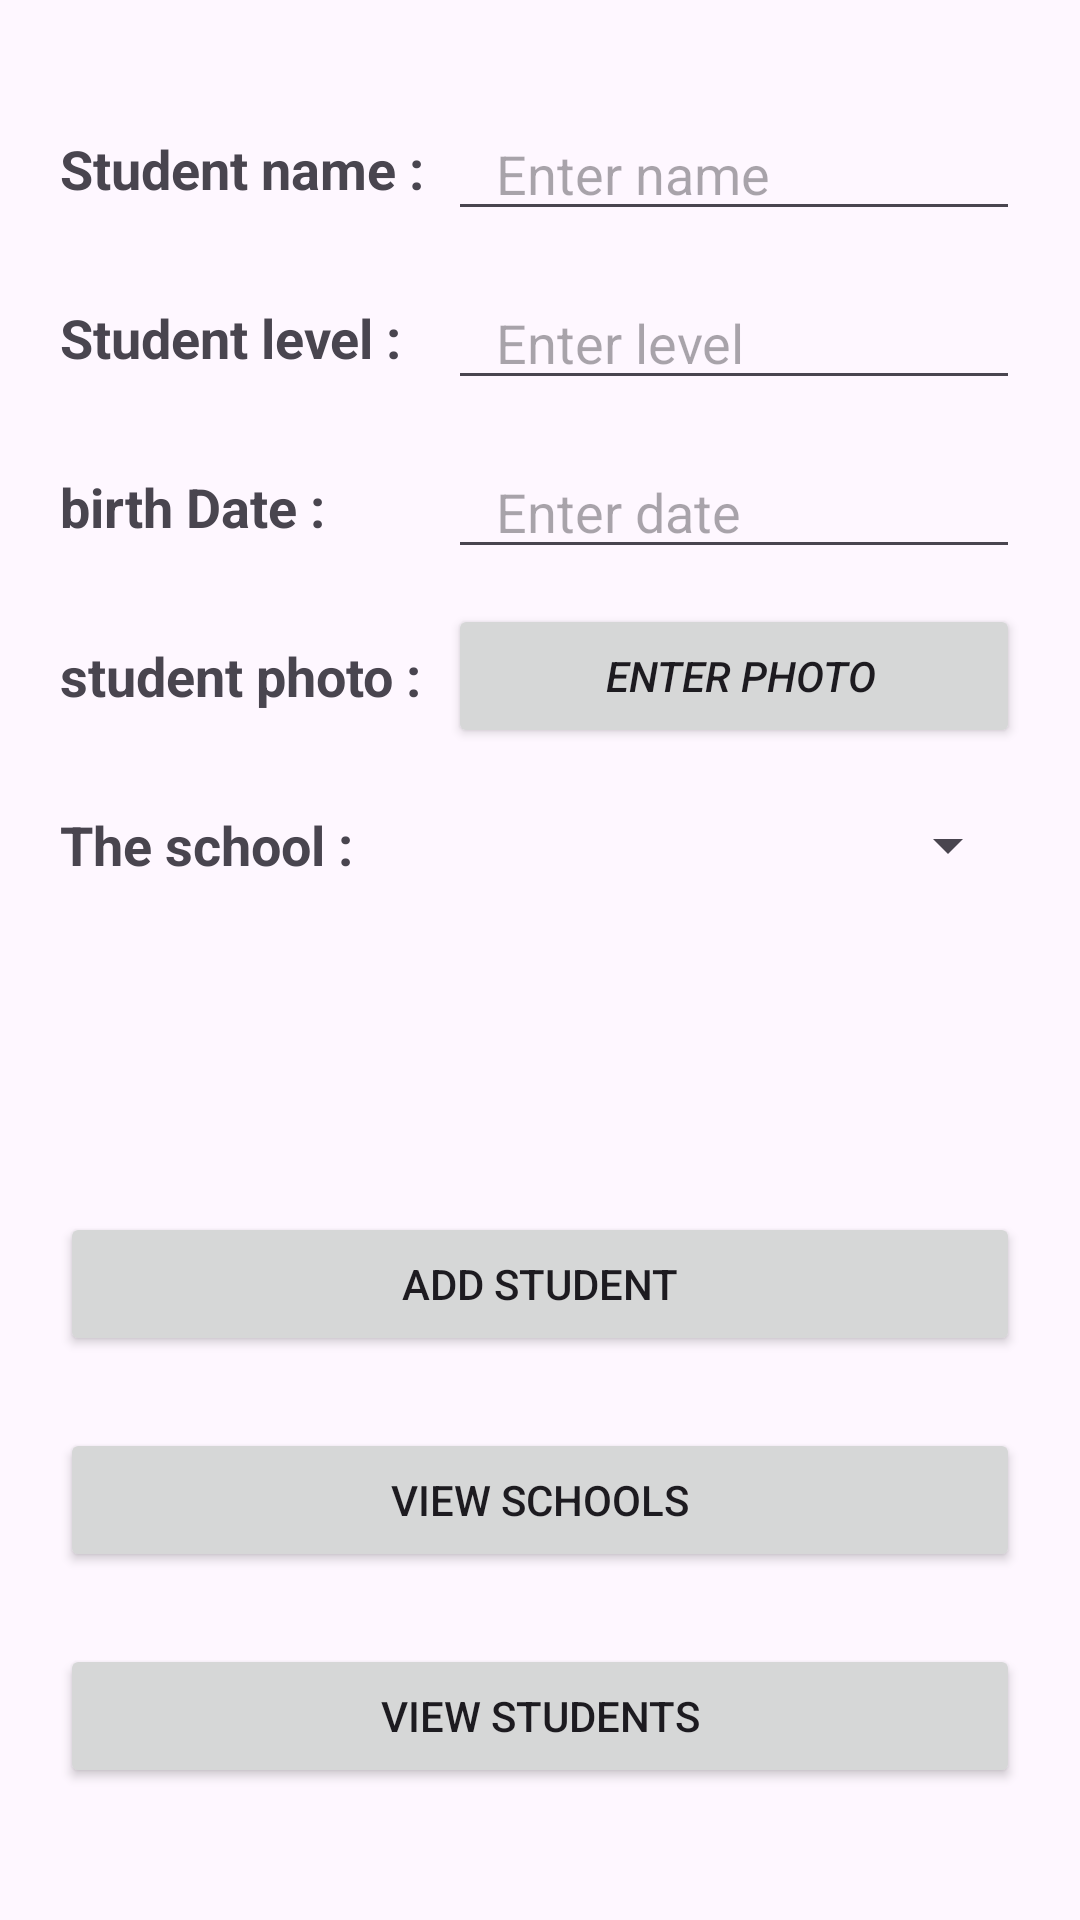

Write the Android layout XML for this screen, with the resource values it uses.
<!-- AndroidManifest.xml: application theme Theme.RoomDatabaseStudent -->
<!-- res/layout/activity_main.xml -->
<?xml version="1.0" encoding="utf-8"?>
<androidx.constraintlayout.widget.ConstraintLayout xmlns:android="http://schemas.android.com/apk/res/android"
    xmlns:app="http://schemas.android.com/apk/res-auto"
    xmlns:tools="http://schemas.android.com/tools"
    android:id="@+id/main"
    android:layout_width="match_parent"
    android:layout_height="match_parent"
    android:padding="20dp"
    tools:context=".MainActivity">


    <Button
        android:id="@+id/btn_addStudent"
        android:layout_width="0dp"
        android:layout_height="wrap_content"
        android:layout_marginBottom="24dp"
        android:text="Add student"
        app:layout_constraintBottom_toTopOf="@+id/btn_viewSchool"
        app:layout_constraintEnd_toEndOf="parent"
        app:layout_constraintStart_toStartOf="parent" />

    <Button
        android:id="@+id/btn_viewSchool"
        android:layout_width="0dp"
        android:layout_height="wrap_content"
        android:layout_marginBottom="24dp"
        android:text="View Schools"
        app:layout_constraintBottom_toTopOf="@+id/btn_viewStudent"
        app:layout_constraintEnd_toEndOf="parent"
        app:layout_constraintStart_toStartOf="parent" />

    <Button
        android:id="@+id/btn_viewStudent"
        android:layout_width="0dp"
        android:layout_height="wrap_content"
        android:layout_marginBottom="24dp"
        android:text="View Students"
        app:layout_constraintBottom_toBottomOf="parent"
        app:layout_constraintEnd_toEndOf="parent"
        app:layout_constraintStart_toStartOf="parent" />

    <TextView
        android:id="@+id/textView"
        android:layout_width="wrap_content"
        android:layout_height="wrap_content"
        android:layout_marginTop="24dp"
        android:text="Student name :"
        android:textSize="18sp"
        android:textStyle="bold"
        app:layout_constraintStart_toStartOf="parent"
        app:layout_constraintTop_toTopOf="parent" />

    <EditText
        android:id="@+id/et_nameStudent"
        android:layout_width="0dp"
        android:layout_height="wrap_content"
        android:layout_marginStart="8dp"
        android:ems="10"
        android:hint="Enter name"
        android:paddingStart="16dp"
        app:layout_constraintBottom_toBottomOf="@+id/textView"
        app:layout_constraintEnd_toEndOf="parent"
        app:layout_constraintStart_toEndOf="@+id/textView"
        app:layout_constraintTop_toTopOf="@+id/textView" />

    <TextView
        android:id="@+id/textView2"
        android:layout_width="wrap_content"
        android:layout_height="wrap_content"
        android:layout_marginTop="32dp"
        android:text="Student level :"
        android:textSize="18sp"
        android:textStyle="bold"
        app:layout_constraintStart_toStartOf="@+id/textView"
        app:layout_constraintTop_toBottomOf="@+id/textView" />

    <EditText
        android:id="@+id/et_levelStudent"
        android:layout_width="0dp"
        android:layout_height="wrap_content"
        android:ems="10"
        android:hint="Enter level"
        android:paddingStart="16dp"
        app:layout_constraintBottom_toBottomOf="@+id/textView2"
        app:layout_constraintEnd_toEndOf="parent"
        app:layout_constraintStart_toStartOf="@+id/et_nameStudent"
        app:layout_constraintTop_toTopOf="@+id/textView2" />

    <TextView
        android:id="@+id/textView3"
        android:layout_width="wrap_content"
        android:layout_height="wrap_content"
        android:layout_marginTop="32dp"
        android:text="birth Date :"
        android:textSize="18sp"
        android:textStyle="bold"
        app:layout_constraintStart_toStartOf="@+id/textView2"
        app:layout_constraintTop_toBottomOf="@+id/textView2" />

    <EditText
        android:id="@+id/et_dateStudent"
        android:layout_width="0dp"
        android:layout_height="wrap_content"
        android:ems="10"
        android:inputType="date"
        android:hint="Enter date"
        android:paddingStart="16dp"
        app:layout_constraintBottom_toBottomOf="@+id/textView3"
        app:layout_constraintEnd_toEndOf="parent"
        app:layout_constraintStart_toStartOf="@+id/et_levelStudent"
        app:layout_constraintTop_toTopOf="@+id/textView3" />

    <TextView
        android:id="@+id/textView4"
        android:layout_width="wrap_content"
        android:layout_height="wrap_content"
        android:layout_marginTop="32dp"
        android:text="student photo :"
        android:textSize="18sp"
        android:textStyle="bold"
        app:layout_constraintStart_toStartOf="@+id/textView3"
        app:layout_constraintTop_toBottomOf="@+id/textView3" />

    <Button
        android:id="@+id/btn_photoStudent"
        android:layout_width="0dp"
        android:layout_height="wrap_content"
        android:ems="10"
        android:paddingStart="16dp"
        android:text="Enter photo"
        android:textStyle="italic"
        app:layout_constraintBottom_toBottomOf="@+id/textView4"
        app:layout_constraintEnd_toEndOf="parent"
        app:layout_constraintStart_toStartOf="@+id/et_dateStudent"
        app:layout_constraintTop_toTopOf="@+id/textView4" />

    <TextView
        android:id="@+id/textView5"
        android:layout_width="wrap_content"
        android:layout_height="wrap_content"
        android:layout_marginTop="32dp"
        android:text="The school :"
        android:textSize="18sp"
        android:textStyle="bold"
        app:layout_constraintStart_toStartOf="@+id/textView4"
        app:layout_constraintTop_toBottomOf="@+id/textView4" />

    <Spinner
        android:id="@+id/sp_school"
        android:layout_width="0dp"
        android:layout_height="wrap_content"
        android:ems="10"
        android:paddingStart="16dp"
        android:text="Enter photo"
        android:textStyle="italic"
        app:layout_constraintBottom_toBottomOf="@+id/textView5"
        app:layout_constraintEnd_toEndOf="parent"
        app:layout_constraintStart_toStartOf="@+id/btn_photoStudent"
        app:layout_constraintTop_toTopOf="@+id/textView5" />


</androidx.constraintlayout.widget.ConstraintLayout>
<!-- resources referenced by this layout -->
<resources>
  <style name="Theme.RoomDatabaseStudent" parent="Base.Theme.RoomDatabaseStudent" />
  <style name="Base.Theme.RoomDatabaseStudent" parent="Theme.Material3.DayNight.NoActionBar">
          
          
      </style>
</resources>
